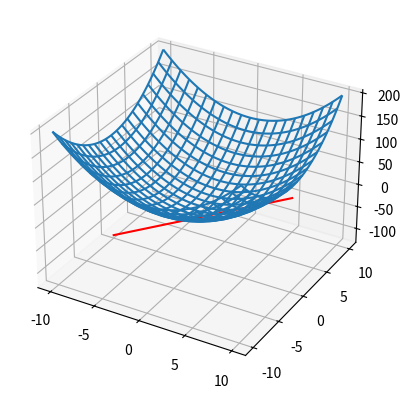

This chart was generated by the following Python code:
import matplotlib.pyplot as plt
import numpy as np

fig = plt.figure()
ax = fig.add_subplot(projection='3d')

# Grab some test data.
X = np.array([i*0.1 for i in range(-100, 101)])
Y = np.array([i*0.1 for i in range(-100, 101)])
X, Y = np.meshgrid(X, Y)

Z = X**2 + Y**2

X_grad = np.array([i*0.1 for i in range(-100, 101)])
Y_grad = np.array([0 for i in range(-100, 101)])

Z_grad = 10*X_grad - 25

# Plot a basic wireframe.
ax.plot_wireframe(X, Y, Z, rstride=10, cstride=10)
ax.plot(X_grad, Y_grad, Z_grad, 'r')

plt.show()